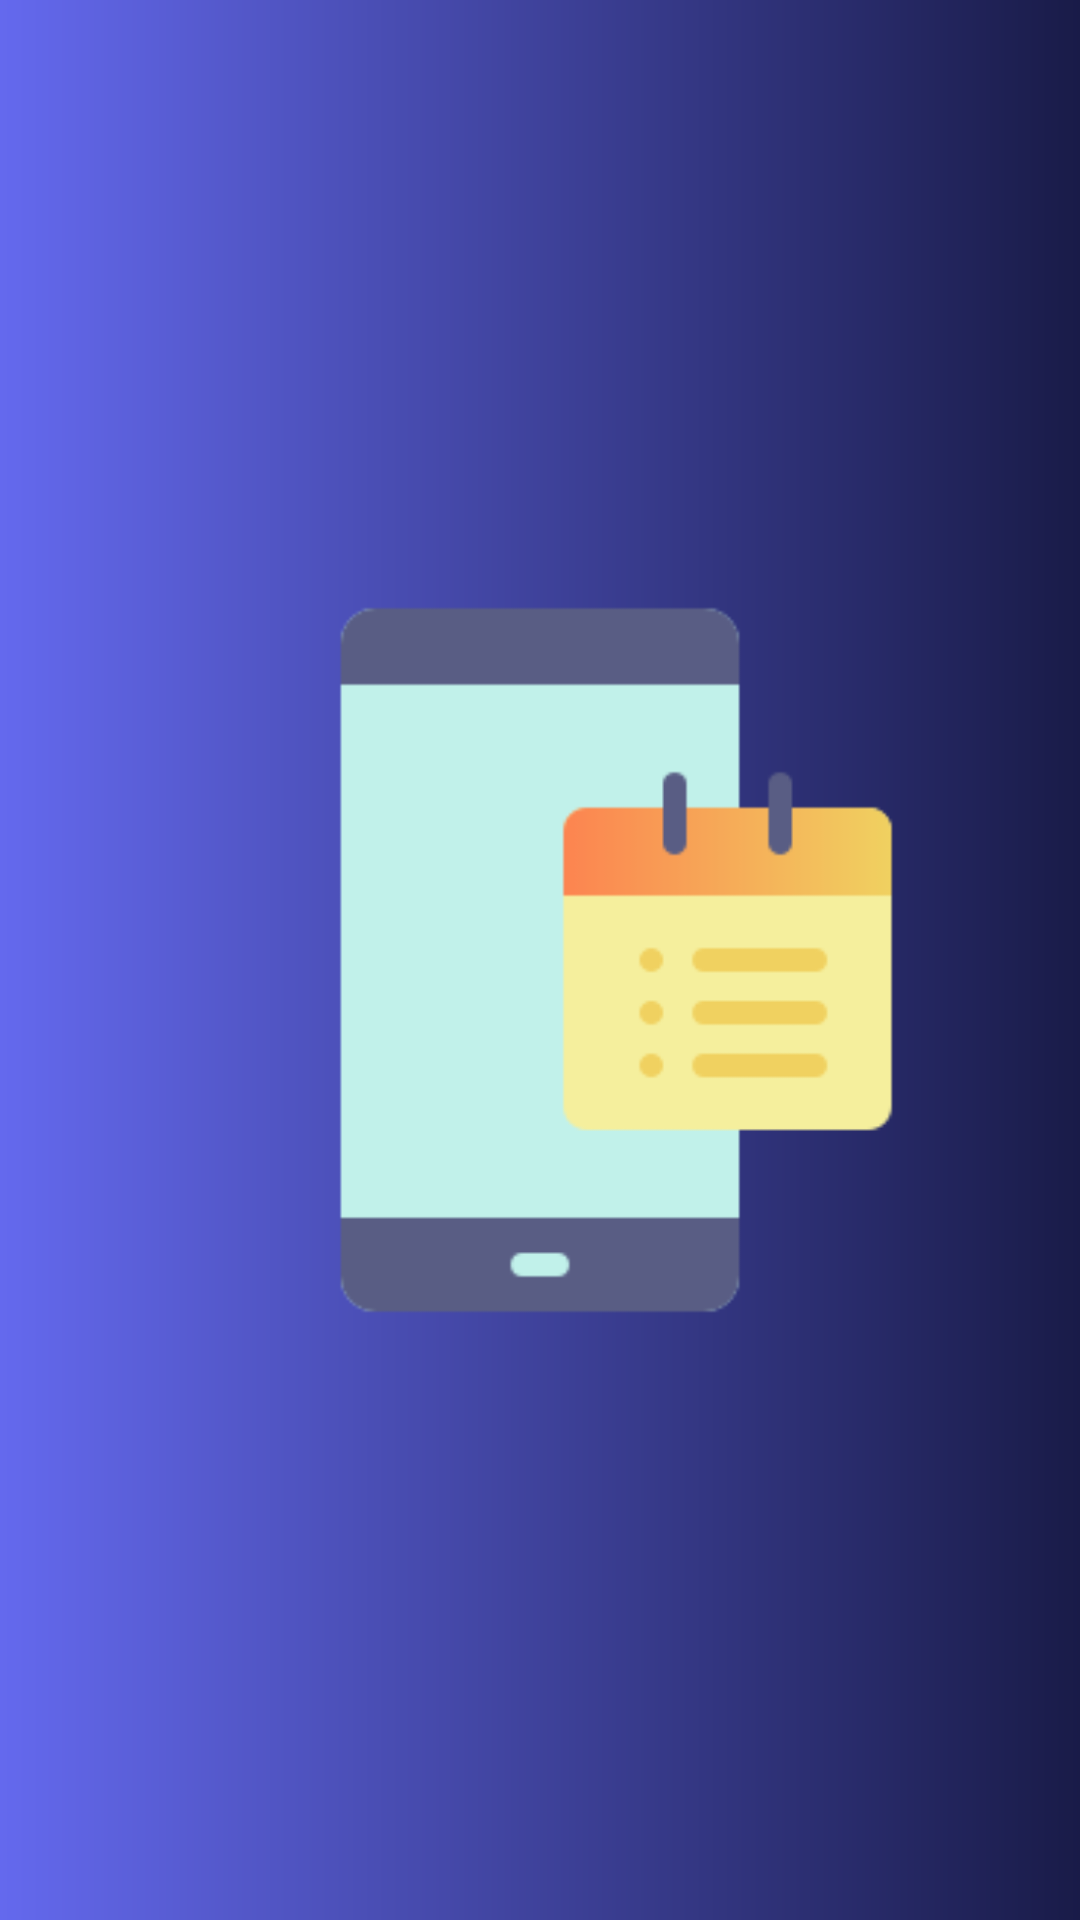

This screen was rendered from an Android layout file. Write that file and the resources it references.
<!-- AndroidManifest.xml: application theme Theme.DoIt -->
<!-- res/layout/activity_splash.xml -->
<?xml version="1.0" encoding="utf-8"?>
<RelativeLayout
    xmlns:android="http://schemas.android.com/apk/res/android"
    xmlns:app="http://schemas.android.com/apk/res-auto"
    xmlns:tools="http://schemas.android.com/tools"
    android:layout_width="match_parent"
    android:layout_height="match_parent"
    android:background="@drawable/splash"
    tools:context=".SplashActivity">

    <ImageView
        android:layout_width="250dp"
        android:layout_height="250dp"
        android:layout_centerInParent="true"
        android:src="@drawable/logo" />

</RelativeLayout>
<!-- resources referenced by this layout -->
<resources>
  <!-- drawable logo: png bitmap (drawable-v24, 3165 bytes) -->
  <!-- drawable splash (drawable) -->
  <?xml version="1.0" encoding="utf-8"?>
  <shape xmlns:android="http://schemas.android.com/apk/res/android">
  <gradient
      android:startColor="@color/app_default_color"
      android:endColor="#191B48"/>
  </shape>
  <style name="Theme.DoIt" parent="Theme.MaterialComponents.DayNight.DarkActionBar">
          
          <item name="colorPrimary">@color/app_default_color</item>
          <item name="colorPrimaryVariant">@color/app_default_color</item>
          <item name="colorOnPrimary">@color/app_default_color</item>
          
          <item name="colorSecondary">@color/teal_200</item>
          <item name="colorSecondaryVariant">@color/teal_700</item>
          <item name="colorOnSecondary">@color/black</item>
          
          <item name="android:statusBarColor" tools:targetApi="l">?attr/colorPrimaryVariant</item>
          
      </style>
  <color name="app_default_color">#6469EE</color>
  <color name="teal_200">#FF03DAC5</color>
  <color name="teal_700">#FF018786</color>
  <color name="black">#FF000000</color>
</resources>
